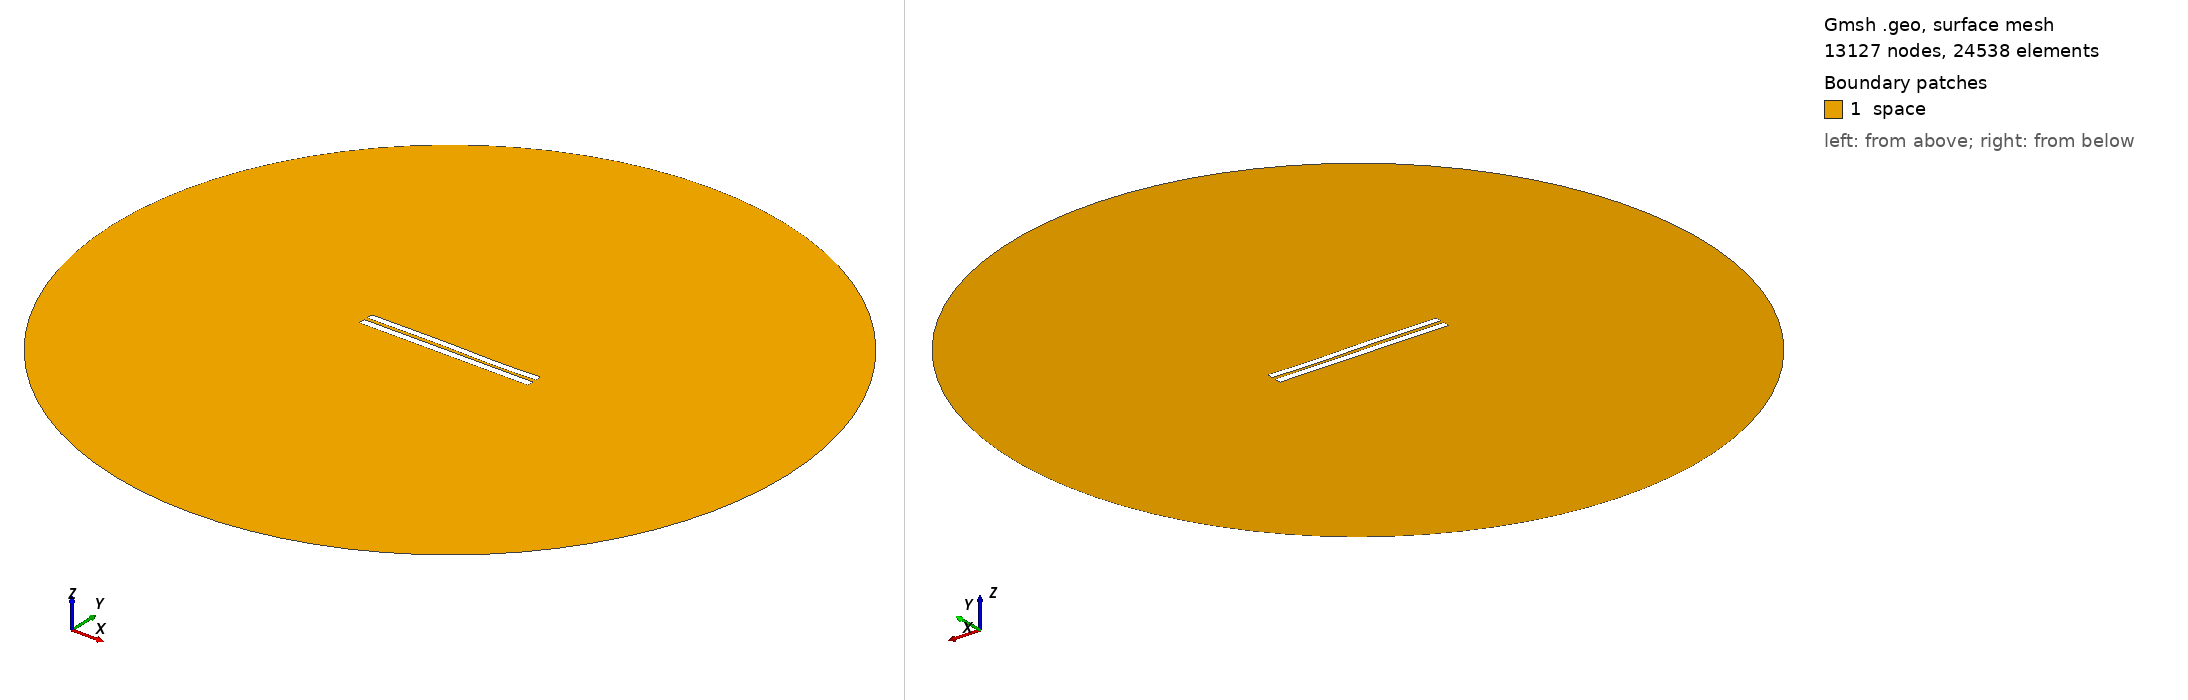

Gmsh geometry script, surface-meshed: 13127 nodes, 24538 surface elements. Boundary patches (legend numbers): 1 space. Left view from above one corner, right view from below the opposite corner. Legend entries are the model's physical surfaces. The drawing asked Gmsh for element sizes between 1% and 20% of the model's largest extent; the script's own settings can give other sizes.

=== 4447.geo (drawn) ===
//---------------------------------------
// Geometry kernel
//---------------------------------------

SetFactory("OpenCASCADE");



//---------------------------------------
// Parameters of the geometry
//---------------------------------------

// Overetch of the upper plate
overetch = 0.125;

// Distance between the plates
distance = 2.0;

// Discretization over the x axis (for the deformation)
nx = 50; 

// Length of the plate
L = 100 - overetch; 

// Number of modes
n = 4; 

// 1st mode coefficient
coeff(1) = -0.15;
beta(1) = 0.596864 * 3.1415926535 / L;

// 2nd mode coefficient
coeff(2) = 0.0;
beta(2) = 1.49418 * 3.1415926535 / L;

// 3rd mode coefficient
coeff(3) = 0.15;
beta(3) = 2.50025 * 3.1415926535 / L;

// 4th mode coefficient
coeff(4) = -0.075;
beta(4) = 3.49999 * 3.1415926535 / L;



//---------------------------------------
// Upper plate (deformed rectangle)
//---------------------------------------

// Coordiantes of the upper plate
xmin = -50;
xmax = 50 - overetch;

// Height of the upper plate
yheight = 4 - 2 * overetch;

// Indexes of the points
UpperID[] = {};
LowerID[] = {};
LeftID[] = {};
RightID[] = {};

// Point index
p = 1;

// Horizontal edges
For i In {1:nx}
    x = xmin + (i-1)*(xmax - xmin)/(nx-1);

    y_bottom = distance / 2 + overetch;
    For j In {1:n}
        C = (Cosh(beta(j)*L) + Cos(beta(j)*L)) / (Sinh(beta(j)*L) + Sin(beta(j)*L));
        y_bottom  = y_bottom + coeff(j) * (Cosh(beta(j)*(x+50)) - Cos(beta(j)*(x+50)) - C * (Sinh(beta(j)*(x+50)) - Sin(beta(j)*(x+50))));
    EndFor

    y_top = y_bottom + yheight;

    Point(p) = {x, y_top, 0, 1.0};
    UpperID[i] = p;
    p = p + 1;

    Point(p) = {x, y_bottom, 0, 1.0};
    LowerID[i] = p;
    p = p + 1;
EndFor

// Create point lists
UpperPts[] = {}; LowerPts[] = {};
For i In {1:nx}
  UpperPts[] += {UpperID[i]};
  LowerPts[] += {LowerID[i]};
EndFor

// Build splines
Spline(1) = {UpperPts[]};
Spline(2) = {LowerPts[]};
Line(3) = {LowerPts[nx-1], UpperPts[nx-1]};
Line(4) = {LowerPts[0], UpperPts[0]};

// Build the plane surface
Curve Loop(1) = {2, 3, -1, -4};
Plane Surface(1) = {1};



//---------------------------------------
// Lower plate (rectangle)
//---------------------------------------

// Vertices
Point(1001) = {-50, -1, 0, 1.0};
Point(1002) = { 50, -1, 0, 1.0};
Point(1003) = { 50,  -5, 0, 1.0};
Point(1004) = {-50,  -5, 0, 1.0};

// Edges
Line(5) = {1001, 1002};
Line(6) = {1002, 1003};
Line(7) = {1003, 1004};
Line(8) = {1004, 1001};

// Plane surface
Line Loop(2) = {5, 6, 7, 8};
Plane Surface(2) = {2}; 



//---------------------------------------
// Outer (fictious) boundary
//---------------------------------------

// Points
Point(1005) = {0, 0, 0};       // Center
Point(1006) = {200, 0, 0};     // Start point
Point(1007) = {0, 200, 0};     // 90 degrees
Point(1008) = {-200, 0, 0};    // 180 degrees
Point(1009) = {0, -200, 0};    // 270 degrees

// Circle arcs (each needs start, center, end)
Circle(9) = {1006, 1005, 1007};
Circle(10) = {1007, 1005, 1008};
Circle(11) = {1008, 1005, 1009};
Circle(12) = {1009, 1005, 1006};

// Plane surface for the entire domain
Curve Loop(3) = {9, 10, 11, 12};
Surface(3) = {3};

// Subtract the plates from the whole domain to obtain the actual domain where we want to solve the equations
BooleanDifference{ Surface{3}; Delete; }{ Surface{1}; Surface{2}; Delete; }




//---------------------------------------
// Transfinite Lines/Curves
//---------------------------------------

// Set the number of points on the boundaries
r = 7;

// Plates
Transfinite Curve {1, 2} = 50*r Using Progression 1;
Transfinite Curve {3, 4} = 2*r Using Progression 1;
Transfinite Line {5, 7} = 50*r Using Progression 1;
Transfinite Line {6, 8} = 2*r Using Progression 1;

// Outer boundary
Transfinite Line {9, 10, 11, 12} = 20 Using Progression 1;



//---------------------------------------
// Physical groups
//---------------------------------------                

// Physical curves (boundaries)
Physical Line("force_segment", 10) = {2};
Physical Line("upper_plate", 11) = {1, 3, 4};
Physical Line("lower_plate", 12) = {5, 6, 7, 8};
Physical Line("boundary", 20) = {9, 10, 11, 12};

// Physical Surfaces
Physical Surface("space", 30) = {3};



//---------------------------------------
// 6. Generate the Mesh
//---------------------------------------

// 2D mesh generation
Mesh 2;
